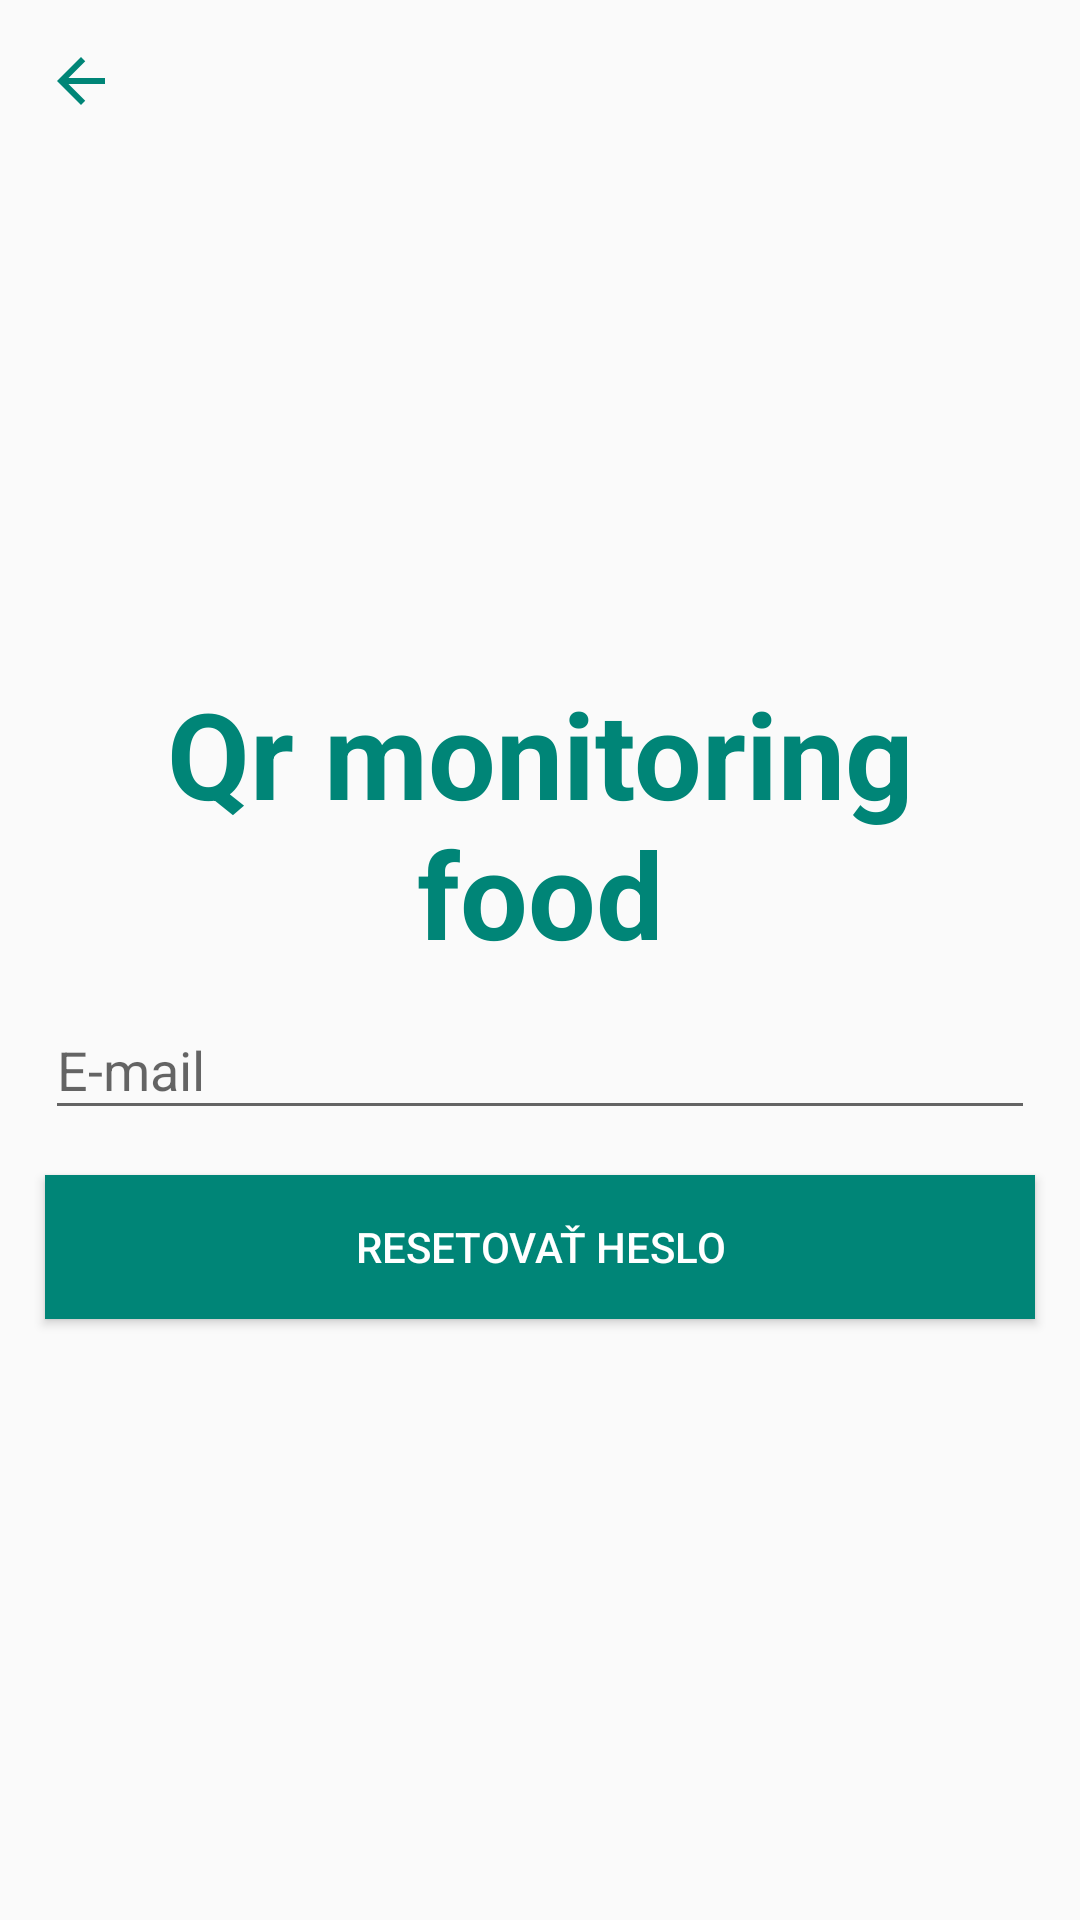

Layout XML and referenced resources for this Android screen:
<!-- AndroidManifest.xml: activity theme AppTheme.NoActionBar -->
<!-- res/layout/activity_reset_password.xml -->
<?xml version="1.0" encoding="utf-8"?>
<android.support.design.widget.CoordinatorLayout xmlns:android="http://schemas.android.com/apk/res/android"
    xmlns:tools="http://schemas.android.com/tools"
    android:layout_width="match_parent"
    android:layout_height="match_parent"
    tools:context=".Aktivity.ResetPasswordActivity">

    <android.support.design.widget.AppBarLayout
        android:layout_width="match_parent"
        android:layout_height="wrap_content"
        android:theme="@style/AppTheme.AppBarOverlay">

    </android.support.design.widget.AppBarLayout>

    <include layout="@layout/content_reset_password" />

</android.support.design.widget.CoordinatorLayout>
<!-- res/layout/content_reset_password.xml (included above) -->
<?xml version="1.0" encoding="utf-8"?>
<LinearLayout xmlns:android="http://schemas.android.com/apk/res/android"
    android:layout_width="match_parent"
    android:layout_height="match_parent"
    android:orientation="vertical">

    <ImageButton
        android:id="@+id/back"
        android:layout_width="wrap_content"
        android:layout_height="wrap_content"
        android:contentDescription="@string/back"
        android:background="@android:color/transparent"
        android:src="@drawable/ic_action_back"
        android:layout_marginLeft="15dp"
        android:layout_marginRight="15dp"
        android:layout_marginTop="15dp" />

    <LinearLayout
        android:layout_width="match_parent"
        android:layout_height="match_parent"
        android:orientation="vertical"
        android:gravity="center">


    <TextView
        android:layout_width="match_parent"
        android:layout_height="wrap_content"
        android:text="Qr monitoring                food"
        android:textSize="40sp"
        android:textColor="@color/colorPrimary"
        android:textStyle="bold"
        android:gravity="center"
        android:textDirection="firstStrong" />

        <android.support.design.widget.TextInputLayout
            android:id="@+id/email"
            android:layout_width="match_parent"
            android:layout_height="wrap_content"
            android:layout_marginLeft="15dp"
            android:layout_marginRight="15dp"
            >

            <android.support.design.widget.TextInputEditText
                android:layout_width="match_parent"
                android:layout_height="wrap_content"
                android:hint="@string/email"
                android:inputType="textEmailAddress" />

        </android.support.design.widget.TextInputLayout>

    <Button
        android:id="@+id/btn_reset_password"
        android:layout_width="match_parent"
        android:layout_height="wrap_content"
        android:layout_margin="15dp"
        android:background="@color/colorPrimary"
        android:text="@string/resset_password_button"
        android:textColor="@android:color/white" />


    <ProgressBar
        android:id="@+id/progressBar"
        android:layout_width="30dp"
        android:layout_height="30dp"
        android:layout_gravity="center|bottom"
        android:layout_marginBottom="20dp"
        android:visibility="gone" />

   </LinearLayout>
</LinearLayout>
<!-- resources referenced by this layout -->
<resources>
  <color name="colorPrimary">#008577</color>
  <!-- drawable ic_action_back (drawable-anydpi) -->
  <vector xmlns:android="http://schemas.android.com/apk/res/android"
      android:width="24dp"
      android:height="24dp"
      android:viewportWidth="24"
      android:viewportHeight="24"
      android:tint="#008577">
      <path
          android:fillColor="#FF000000"
          android:pathData="M20,11H7.83l5.59,-5.59L12,4l-8,8 8,8 1.41,-1.41L7.83,13H20v-2z"/>
  </vector>
  <string name="back">Späť</string>
  <string name="email">E-mail</string>
  <string name="resset_password_button">Resetovať heslo</string>
  <style name="AppTheme.AppBarOverlay" parent="ThemeOverlay.AppCompat.Dark.ActionBar" />
  <style name="AppTheme.NoActionBar">
          <item name="windowActionBar">false</item>
          <item name="windowNoTitle">true</item>
      </style>
</resources>
